Dataset: fissura_dataset_augmented (GitHub, Inteli-College/2025-1B-T12-EC06-G01). Classes: fissura retracao, fissura termica.

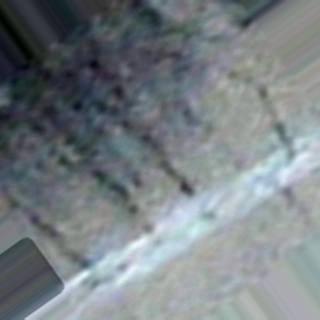
Label: fissura termica

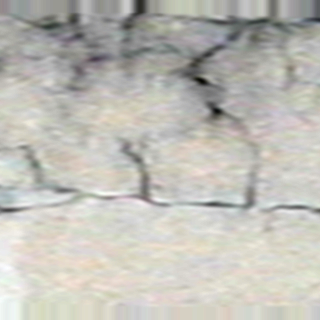
Label: fissura termica

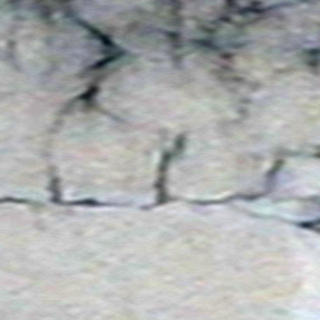
Label: fissura termica

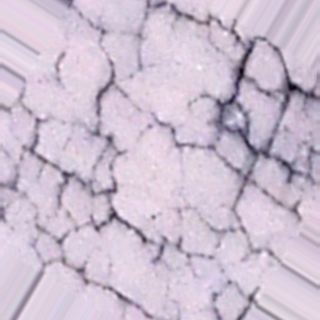
Label: fissura retracao

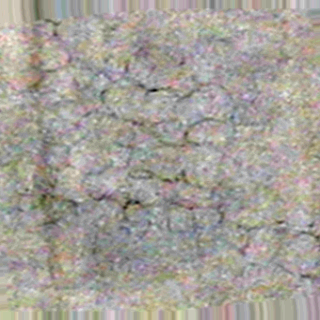
Label: fissura retracao

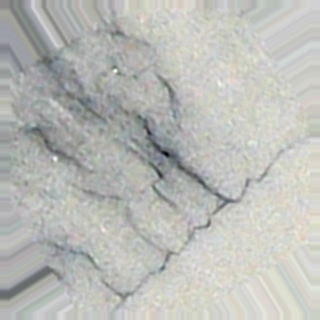
Label: fissura retracao
